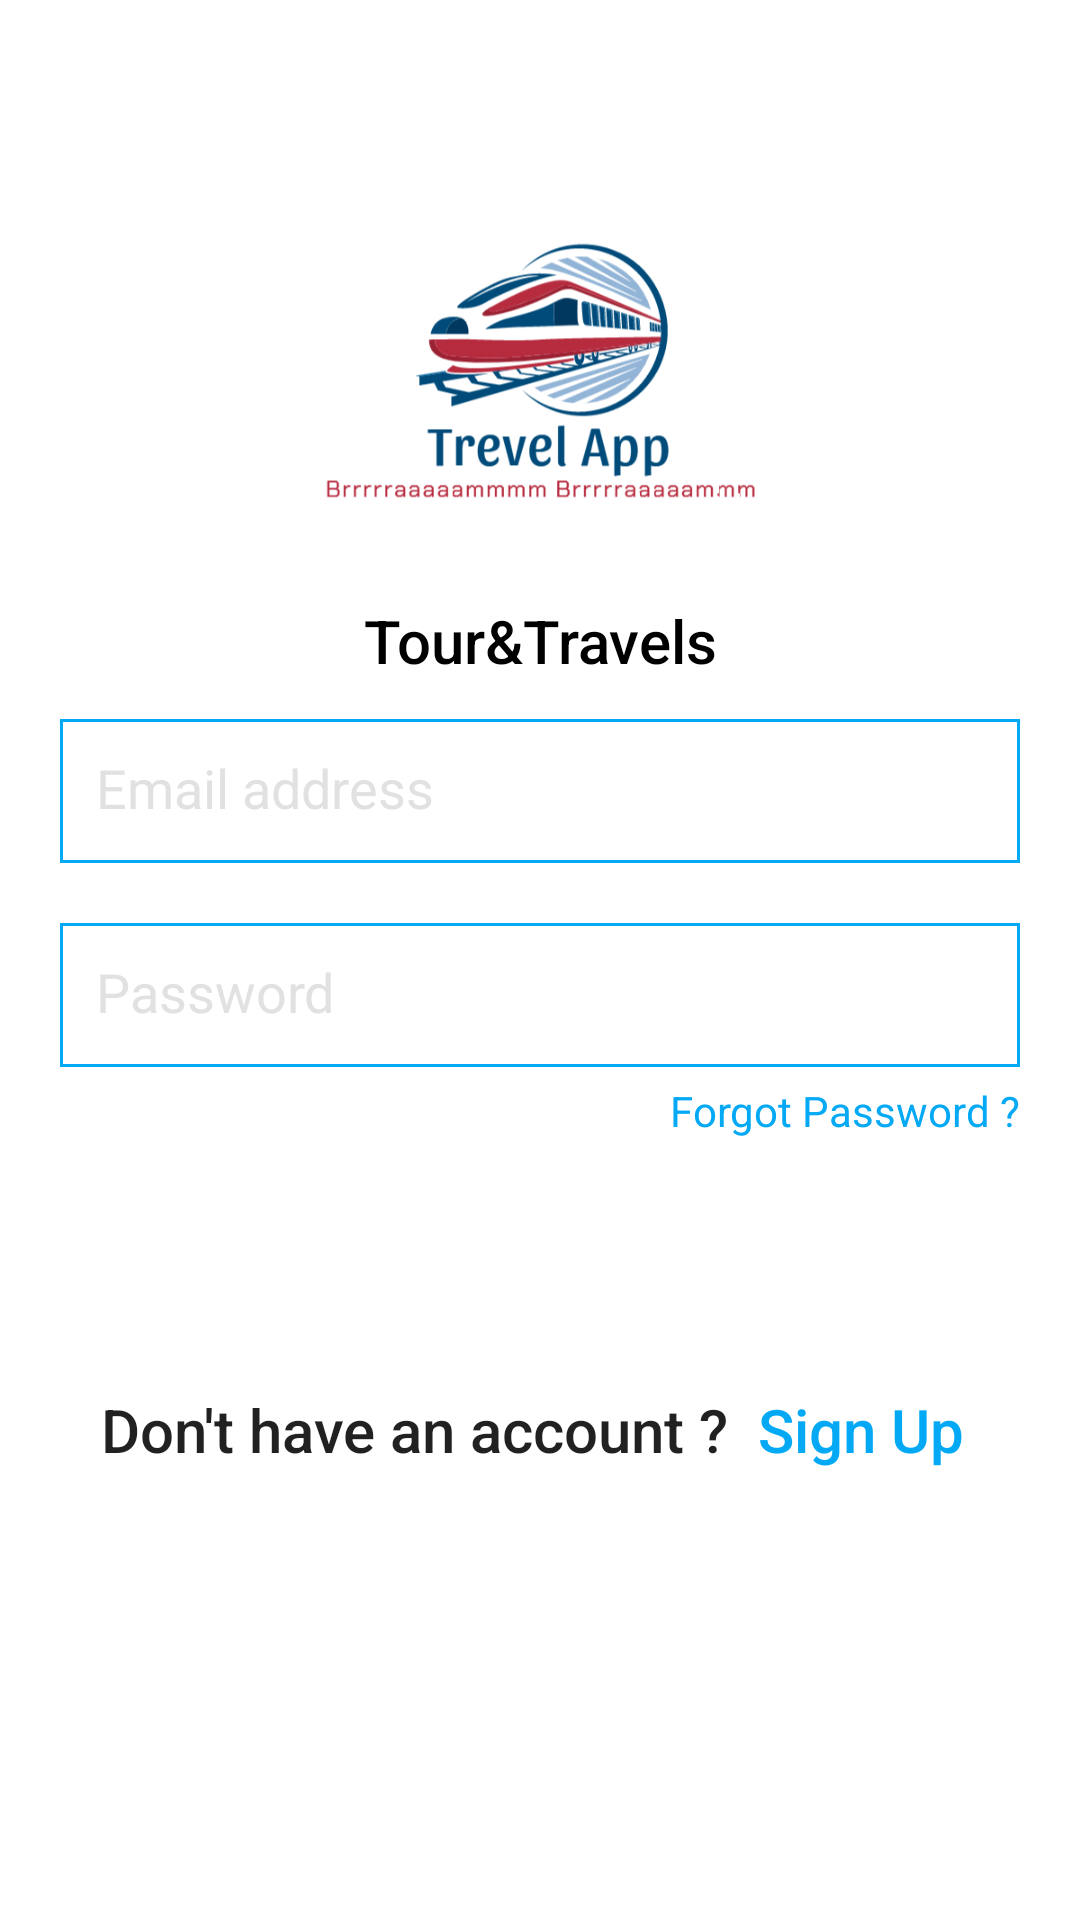

Write the Android layout XML for this screen, with the resource values it uses.
<!-- AndroidManifest.xml: activity theme Theme.TourTravels.Translucent -->
<!-- res/layout/activity_login_screens.xml -->
<?xml version="1.0" encoding="utf-8"?>
<androidx.constraintlayout.widget.ConstraintLayout xmlns:android="http://schemas.android.com/apk/res/android"
    xmlns:app="http://schemas.android.com/apk/res-auto"
    xmlns:tools="http://schemas.android.com/tools"
    android:layout_width="match_parent"
    android:layout_height="match_parent"
    android:background="@color/white"
    tools:context=".activities.LoginScreensActivity">

    <ImageView
        android:id="@+id/image_logo"
        android:layout_width="150dp"
        android:layout_height="150dp"
        android:src="@drawable/logo"
        android:layout_marginTop="50dp"
        android:contentDescription="@string/app_name"
        app:layout_constraintStart_toStartOf="parent"
        app:layout_constraintEnd_toEndOf="parent"
        app:layout_constraintTop_toTopOf="parent"/>

    <TextView
        android:id="@+id/text_tour"
        android:layout_width="match_parent"
        android:layout_height="wrap_content"
        android:text="@string/app_name"
        app:layout_constraintTop_toBottomOf="@id/image_logo"
        android:textColor="@color/black"
        android:textAppearance="@style/TextAppearance.AppCompat.Title"
        android:gravity="center"/>


    <EditText
        android:id="@+id/emailAddress"
        android:layout_width="0dp"
        android:layout_height="wrap_content"
        android:layout_marginStart="20dp"
        android:layout_marginEnd="20dp"
        android:autofillHints="none"
        android:background="@drawable/edit_background"
        android:hint="@string/email_address"
        android:includeFontPadding="false"
        android:inputType="textEmailAddress"
        android:minHeight="48dp"
        android:padding="12dp"
        android:textColor="@color/black"
        android:textColorHint="@color/hintColor"
        app:layout_constraintBottom_toTopOf="@id/password"
        app:layout_constraintEnd_toEndOf="parent"
        app:layout_constraintStart_toStartOf="parent"
        app:layout_constraintTop_toBottomOf="@id/text_tour"
        app:layout_constraintVertical_chainStyle="packed" />

    <EditText
        android:id="@+id/password"
        android:layout_width="0dp"
        android:layout_height="wrap_content"
        android:layout_marginTop="20dp"
        android:autofillHints="none"
        android:background="@drawable/edit_background"
        android:hint="@string/password"
        android:includeFontPadding="false"
        android:inputType="textPassword"
        android:minHeight="48dp"
        android:padding="12dp"
        android:textColor="@color/black"
        android:textColorHint="@color/hintColor"
        app:layout_constraintBottom_toTopOf="@id/text_forgot"
        app:layout_constraintEnd_toEndOf="@id/emailAddress"
        app:layout_constraintStart_toStartOf="@id/emailAddress"
        app:layout_constraintTop_toBottomOf="@id/emailAddress" />

    <TextView
        android:id="@+id/text_forgot"
        android:layout_width="wrap_content"
        android:layout_height="wrap_content"
        android:text="@string/forgot_password"
        android:textColor="#03A9F4"
        android:layout_marginTop="5dp"
        app:layout_constraintEnd_toEndOf="@id/emailAddress"
        app:layout_constraintTop_toBottomOf="@id/password"
        app:layout_constraintBottom_toTopOf="@id/button_logIn"/>

    <TextView
        android:id="@+id/button_logIn"
        android:layout_width="0dp"
        android:layout_height="wrap_content"
        android:text="@string/login"
        android:textColor="@color/white"
        android:gravity="center"
        android:padding="12dp"
        android:textAppearance="@style/TextAppearance.AppCompat.Title"
        android:layout_marginTop="20dp"
        android:background="@drawable/button_background"
        app:layout_constraintStart_toStartOf="@id/emailAddress"
        app:layout_constraintEnd_toEndOf="@id/emailAddress"
        app:layout_constraintTop_toBottomOf="@id/text_forgot"
        app:layout_constraintBottom_toTopOf="@id/text_signUp"/>

    <TextView
        android:id="@+id/text_signUp"
        android:layout_width="0dp"
        android:layout_height="wrap_content"
        android:text="@string/don_t_have_an_account"
        android:gravity="center"
        android:textAppearance="@style/TextAppearance.AppCompat.Title"
        android:layout_marginBottom="150dp"
        app:layout_constraintStart_toStartOf="@id/emailAddress"
        app:layout_constraintEnd_toEndOf="@id/emailAddress"
        app:layout_constraintBottom_toBottomOf="parent"/>

</androidx.constraintlayout.widget.ConstraintLayout>
<!-- resources referenced by this layout -->
<resources>
  <color name="black">#FF000000</color>
  <color name="hintColor">#86C6C6C6</color>
  <color name="white">#FFFFFFFF</color>
  <!-- drawable edit_background (drawable) -->
  <?xml version="1.0" encoding="utf-8"?>
  <shape xmlns:android="http://schemas.android.com/apk/res/android"
      android:shape="rectangle">
  
      <stroke android:color="#03A9F4"
          android:width="1dp"/>
  
  </shape>
  <!-- drawable logo: png bitmap (drawable, 51809 bytes) -->
  <string name="app_name">Tour&amp;Travels</string>
  <string name="don_t_have_an_account">Don\'t have an account ? <font color="#03A9F4"> Sign Up </font></string>
  <string name="email_address">Email address</string>
  <string name="forgot_password">Forgot Password ?</string>
  <string name="login">Login</string>
  <string name="password">Password</string>
  <style name="Theme.TourTravels.Translucent" parent="Theme.MaterialComponents.DayNight.NoActionBar">
          
          <item name="colorPrimary">@color/purple_500</item>
          <item name="colorPrimaryVariant">@color/purple_700</item>
          <item name="colorOnPrimary">@color/white</item>
          
          <item name="colorSecondary">@color/teal_200</item>
          <item name="colorSecondaryVariant">@color/teal_700</item>
          <item name="colorOnSecondary">@color/black</item>
          
          <item name="android:statusBarColor">?attr/colorPrimaryVariant</item>
          
          <item name="android:windowIsTranslucent">true</item>
          <item name="android:windowTranslucentStatus">true</item>
      </style>
  <color name="purple_500">#03A9F4</color>
  <color name="purple_700">#03A9F4</color>
  <color name="teal_200">#FF03DAC5</color>
  <color name="teal_700">#FF018786</color>
</resources>
